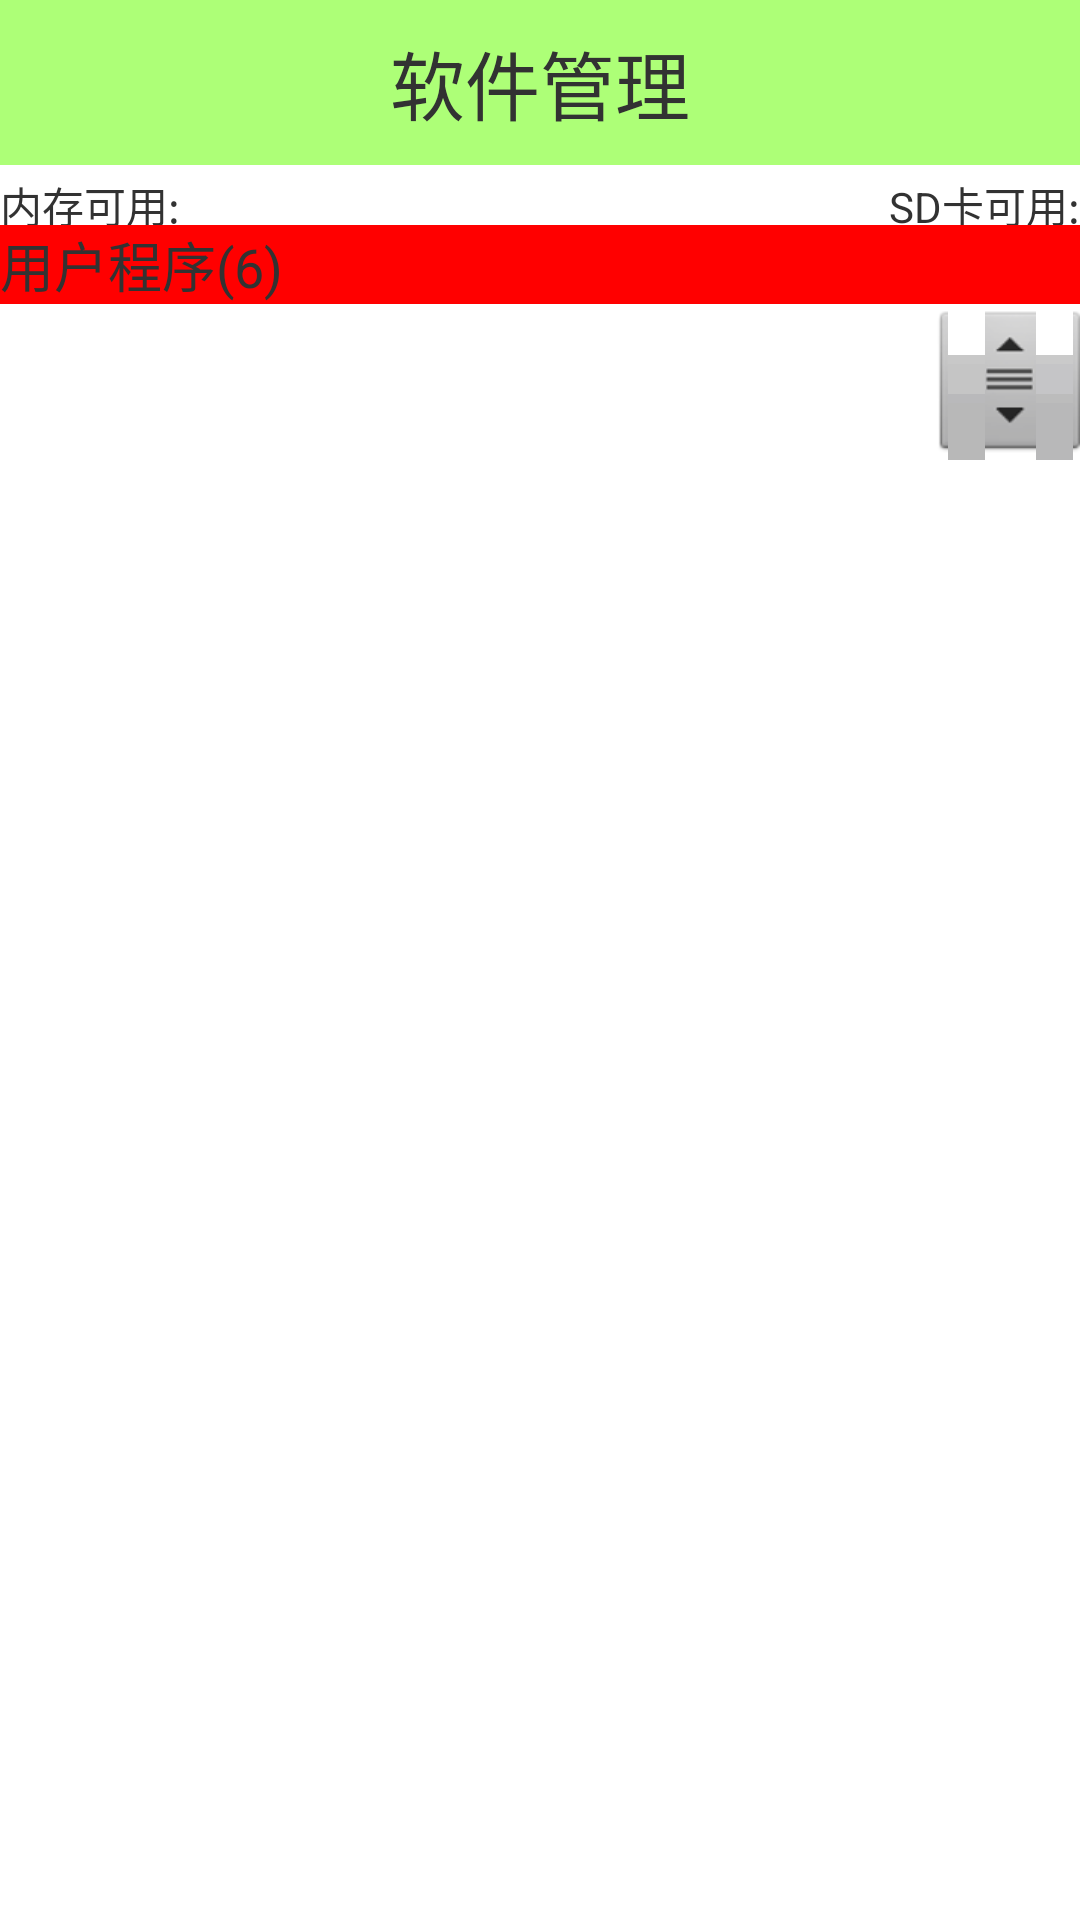

Produce the Android XML layout that renders to this screen, including the resource entries it uses.
<!-- AndroidManifest.xml: application theme AppTheme -->
<!-- res/layout/app_manager_layout.xml -->
<?xml version="1.0" encoding="utf-8"?>
<LinearLayout xmlns:android="http://schemas.android.com/apk/res/android"
    android:layout_width="match_parent"
    android:layout_height="match_parent"
    android:background="#ffffff"
    android:orientation="vertical" >

    <TextView
        android:id="@+id/number_sms_view"
        android:layout_width="match_parent"
        android:layout_height="55sp"
        android:background="#8866ff00"
        android:gravity="center"
        android:text="软件管理"
        android:textSize="25sp" />

    <RelativeLayout
        android:layout_width="match_parent"
        android:layout_height="20dp"
        android:background="#ffffff" >

        <TextView
            android:id="@+id/app_ram_tv"
            android:layout_width="wrap_content"
            android:layout_height="wrap_content"
            android:layout_alignParentLeft="true"
            android:layout_marginTop="3dp"
            android:text="内存可用:" />

        <TextView
            android:id="@+id/app_sd_tv"
            android:layout_width="wrap_content"
            android:layout_height="wrap_content"
            android:layout_alignParentRight="true"
            android:layout_marginTop="3dp"
            android:text="SD卡可用:" >
        </TextView>
    </RelativeLayout>

    <TextView
        android:id="@+id/tv_gun"
        android:layout_width="match_parent"
        android:layout_height="wrap_content"
        android:text="用户程序(6)"
        android:textSize="18dip" 
        android:background="#ff0000"/>

    <RelativeLayout
        android:layout_width="match_parent"
        android:layout_height="match_parent" >

        <ProgressBar
            android:id="@+id/app_manager_pb"
            android:layout_width="wrap_content"
            android:layout_height="wrap_content"
            android:layout_centerInParent="true"
            android:visibility="invisible" />

        <ListView
            android:id="@+id/app_manager_listview"
            android:layout_width="match_parent"
            android:layout_height="match_parent"
            android:fastScrollEnabled="true" >
        </ListView>
    </RelativeLayout>

</LinearLayout>
<!-- resources referenced by this layout -->
<resources>
  <style name="AppTheme" parent="AppBaseTheme">
          <item name="android:windowNoTitle">true</item>
          
      </style>
  <style name="AppBaseTheme" parent="android:Theme.Light">
          
      </style>
</resources>
